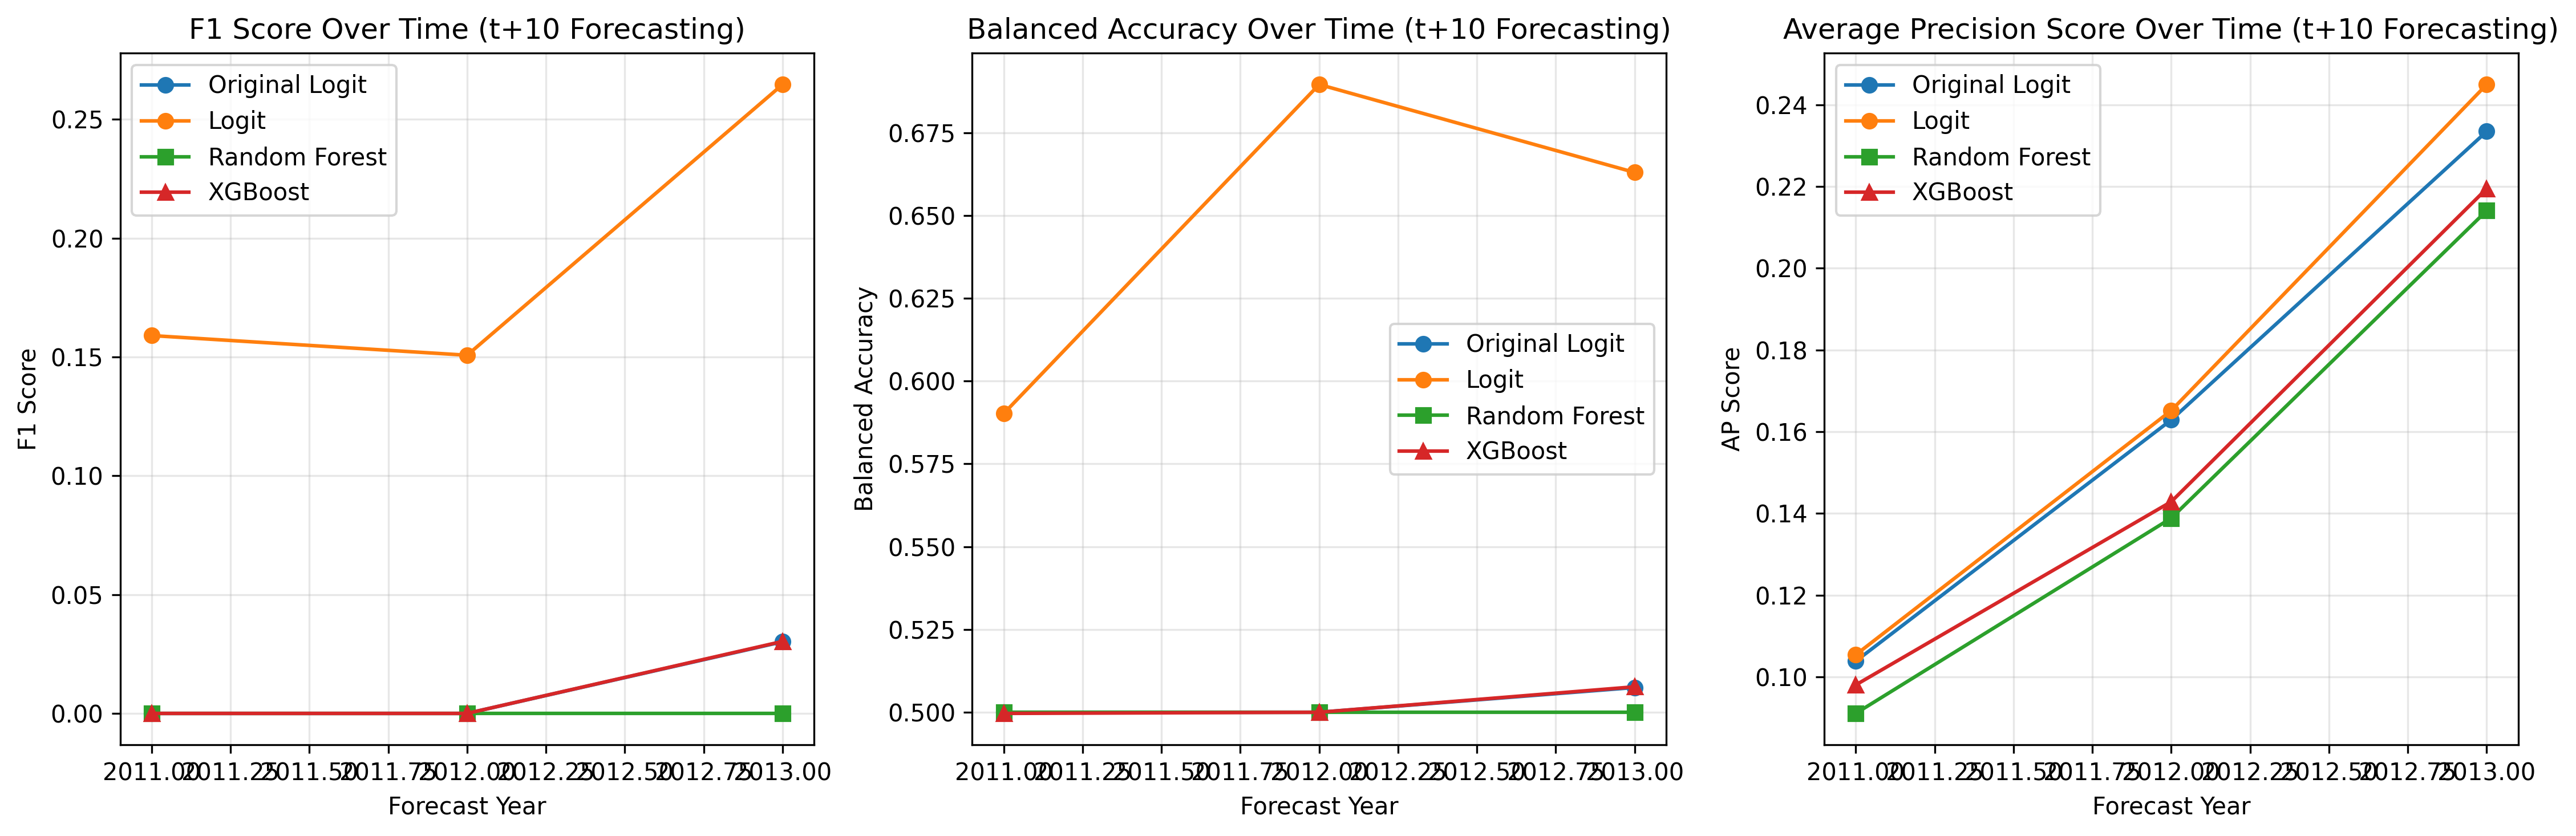

The file beside this chart, header and first rows:
year, original_f1, original_balanced_acc, original_ap_score, logit_f1, logit_balanced_acc, logit_ap_score, rf_f1, rf_balanced_acc, rf_ap_score, xgb_f1, xgb_balanced_acc, xgb_ap_score
2011, 0.0, 0.5, 0.1039, 0.159, 0.5902, 0.1054, 0.0, 0.5, 0.0911, 0.0, 0.4997, 0.09807
2012, 0.0, 0.5, 0.1629, 0.1508, 0.6895, 0.1652, 0.0, 0.5, 0.1389, 0.0, 0.5, 0.1429
2013, 0.03015, 0.5075, 0.2335, 0.2647, 0.663, 0.2449, 0.0, 0.5, 0.2141, 0.0303, 0.5077, 0.2195
